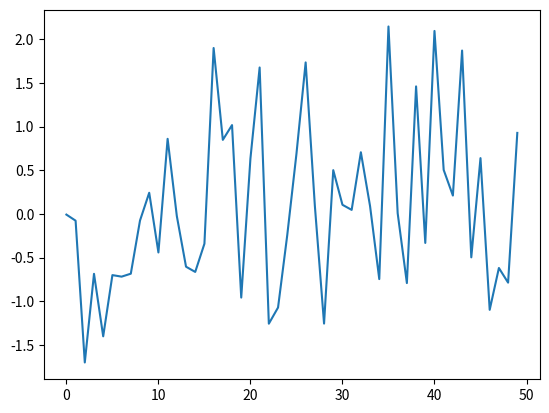

Python code for this plot:
#필요 라이브러리 정의
import numpy as np
import matplotlib.pyplot as plt

# 커맨드뷰에서 차트 시여
#%matplotlib inline
# 팝업 창 활용하여 차트 시연
# %matplotlib tk
size = 50
#사이즈만큰 랜덤한 데이터 생성 (정규분포: 평균0, 표준편차1)
y=np.random.standard_normal(size)
x=range(size)
plt.plot(x,y)
plt.show()
